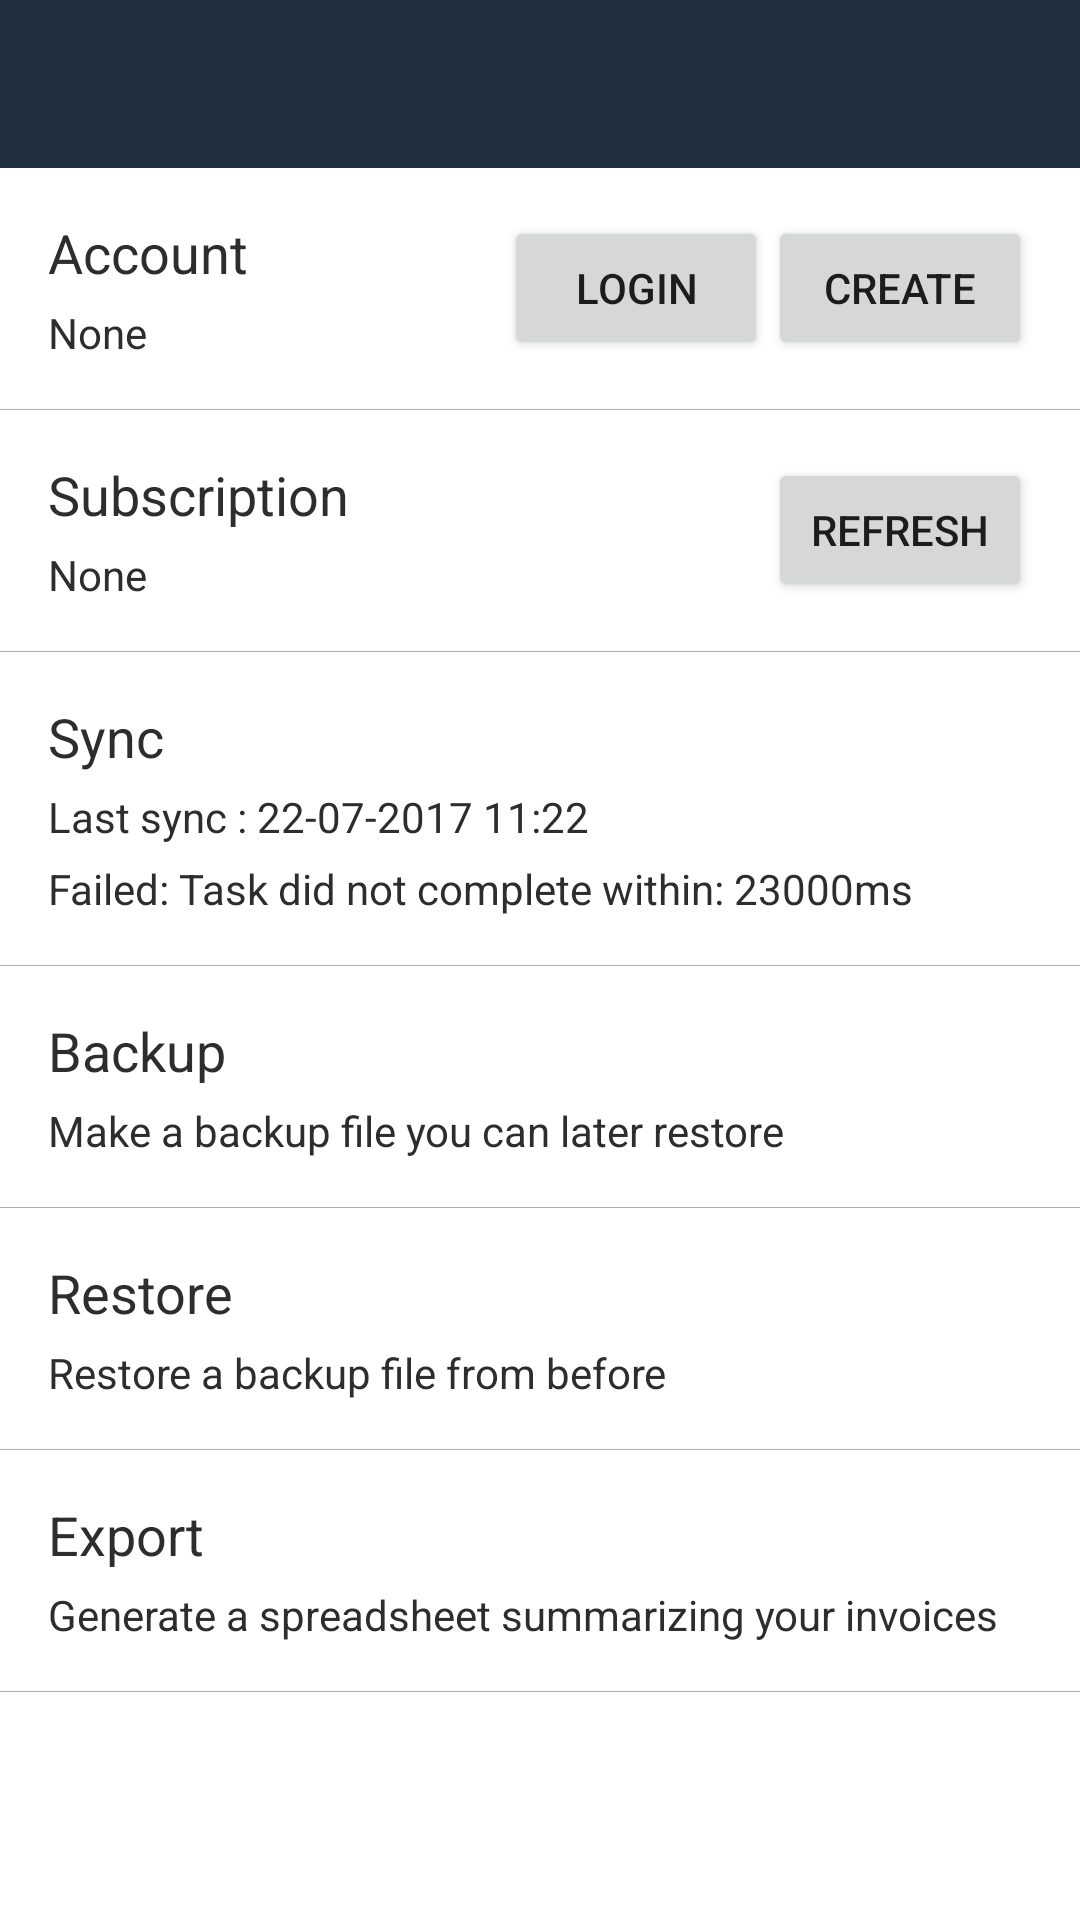

Reconstruct the res/layout file that produces this screen, plus the resources it refers to.
<!-- AndroidManifest.xml: application theme AppTheme -->
<!-- res/layout/fragment_account.xml -->
<layout xmlns:android="http://schemas.android.com/apk/res/android"
    xmlns:tools="http://schemas.android.com/tools">

    <LinearLayout
        android:layout_width="match_parent"
        android:layout_height="match_parent"
        android:background="@color/white"
        android:orientation="vertical"
        tools:context="com.invoiceapp.android.view.fragment.invoice.AllInvoiceFragment">

        <android.support.v7.widget.Toolbar
            android:id="@+id/toolbar"
            android:layout_width="match_parent"
            android:layout_height="?attr/actionBarSize"
            android:background="#222F3F" />

        <LinearLayout
            android:layout_width="match_parent"
            android:layout_height="wrap_content"
            android:orientation="horizontal"
            android:padding="16dp">

            <LinearLayout
                android:layout_width="0dp"
                android:layout_height="wrap_content"
                android:layout_weight="1"
                android:orientation="vertical">

                <TextView
                    android:layout_width="match_parent"
                    android:layout_height="wrap_content"
                    android:lines="1"
                    android:text="Account"
                    android:textColor="@color/text_color"
                    android:textSize="18sp" />

                <TextView
                    android:layout_width="match_parent"
                    android:layout_height="wrap_content"
                    android:layout_marginTop="5dp"
                    android:lines="1"
                    android:text="None"
                    android:textColor="@color/text_color"
                    android:textSize="14sp" />
            </LinearLayout>

            <Button
                android:layout_width="wrap_content"
                android:layout_height="wrap_content"
                android:text="Login" />

            <Button
                android:layout_width="wrap_content"
                android:layout_height="wrap_content"
                android:text="Create" />
        </LinearLayout>

        <View
            android:layout_width="match_parent"
            android:layout_height="0.05dp"
            android:background="@color/gray" />


        <LinearLayout
            android:layout_width="match_parent"
            android:layout_height="wrap_content"
            android:orientation="horizontal"
            android:padding="16dp">

            <LinearLayout
                android:layout_width="0dp"
                android:layout_height="wrap_content"
                android:layout_weight="1"
                android:orientation="vertical">

                <TextView
                    android:layout_width="match_parent"
                    android:layout_height="wrap_content"
                    android:lines="1"
                    android:text="Subscription"
                    android:textColor="@color/text_color"
                    android:textSize="18sp" />

                <TextView
                    android:layout_width="match_parent"
                    android:layout_height="wrap_content"
                    android:layout_marginTop="5dp"
                    android:lines="1"
                    android:text="None"
                    android:textColor="@color/text_color"
                    android:textSize="14sp" />
            </LinearLayout>

            <Button
                android:layout_width="wrap_content"
                android:layout_height="wrap_content"
                android:text="Refresh" />

        </LinearLayout>

        <View
            android:layout_width="match_parent"
            android:layout_height="0.05dp"
            android:background="@color/gray" />

        <LinearLayout
            android:layout_width="match_parent"
            android:layout_height="wrap_content"
            android:orientation="vertical"
            android:padding="16dp">


            <TextView
                android:layout_width="match_parent"
                android:layout_height="wrap_content"
                android:lines="1"
                android:text="Sync"
                android:textColor="@color/text_color"
                android:textSize="18sp" />

            <TextView
                android:layout_width="match_parent"
                android:layout_height="wrap_content"
                android:layout_marginTop="5dp"
                android:lines="1"
                android:text="Last sync : 22-07-2017 11:22"
                android:textColor="@color/text_color"
                android:textSize="14sp" />

            <TextView
                android:layout_width="match_parent"
                android:layout_height="wrap_content"
                android:layout_marginTop="5dp"
                android:lines="1"
                android:text="Failed: Task did not complete within: 23000ms"
                android:textColor="@color/text_color"
                android:textSize="14sp" />
        </LinearLayout>

        <View
            android:layout_width="match_parent"
            android:layout_height="0.05dp"
            android:background="@color/gray" />


        <LinearLayout
            android:layout_width="match_parent"
            android:layout_height="wrap_content"
            android:orientation="vertical"
            android:padding="16dp">


            <TextView
                android:layout_width="match_parent"
                android:layout_height="wrap_content"
                android:lines="1"
                android:text="Backup"
                android:textColor="@color/text_color"
                android:textSize="18sp" />

            <TextView
                android:layout_width="match_parent"
                android:layout_height="wrap_content"
                android:layout_marginTop="5dp"
                android:lines="1"
                android:text="Make a backup file you can later restore"
                android:textColor="@color/text_color"
                android:textSize="14sp" />
        </LinearLayout>

        <View
            android:layout_width="match_parent"
            android:layout_height="0.05dp"
            android:background="@color/gray" />

        <LinearLayout
            android:layout_width="match_parent"
            android:layout_height="wrap_content"
            android:orientation="vertical"
            android:padding="16dp">


            <TextView
                android:layout_width="match_parent"
                android:layout_height="wrap_content"
                android:lines="1"
                android:text="Restore"
                android:textColor="@color/text_color"
                android:textSize="18sp" />

            <TextView
                android:layout_width="match_parent"
                android:layout_height="wrap_content"
                android:layout_marginTop="5dp"
                android:lines="1"
                android:text="Restore a backup file from before"
                android:textColor="@color/text_color"
                android:textSize="14sp" />

        </LinearLayout>

        <View
            android:layout_width="match_parent"
            android:layout_height="0.05dp"
            android:background="@color/gray" />

        <LinearLayout
            android:layout_width="match_parent"
            android:layout_height="wrap_content"
            android:orientation="vertical"
            android:padding="16dp">


            <TextView
                android:layout_width="match_parent"
                android:layout_height="wrap_content"
                android:lines="1"
                android:text="Export"
                android:textColor="@color/text_color"
                android:textSize="18sp" />

            <TextView
                android:layout_width="match_parent"
                android:layout_height="wrap_content"
                android:layout_marginTop="5dp"
                android:lines="1"
                android:text="Generate a spreadsheet summarizing your invoices for reporting or accounting"
                android:textColor="@color/text_color"
                android:textSize="14sp" />

        </LinearLayout>

        <View
            android:layout_width="match_parent"
            android:layout_height="0.05dp"
            android:background="@color/gray" />
    </LinearLayout>
</layout>
<!-- resources referenced by this layout -->
<resources>
  <color name="gray">#afafaf</color>
  <color name="text_color">#2d2d2d</color>
  <color name="white">#FFFFFF</color>
  <style name="AppTheme" parent="Theme.AppCompat.Light.DarkActionBar">
          
          <item name="colorPrimary">@color/colorPrimary</item>
          <item name="colorPrimaryDark">@color/colorPrimaryDark</item>
          <item name="colorAccent">@color/colorAccent</item>
          <item name="windowActionBar">false</item>
          <item name="windowNoTitle">true</item>
      </style>
  <color name="colorPrimary">#222F3F</color>
  <color name="colorPrimaryDark">#222F3F</color>
  <color name="colorAccent">#29935b</color>
</resources>
